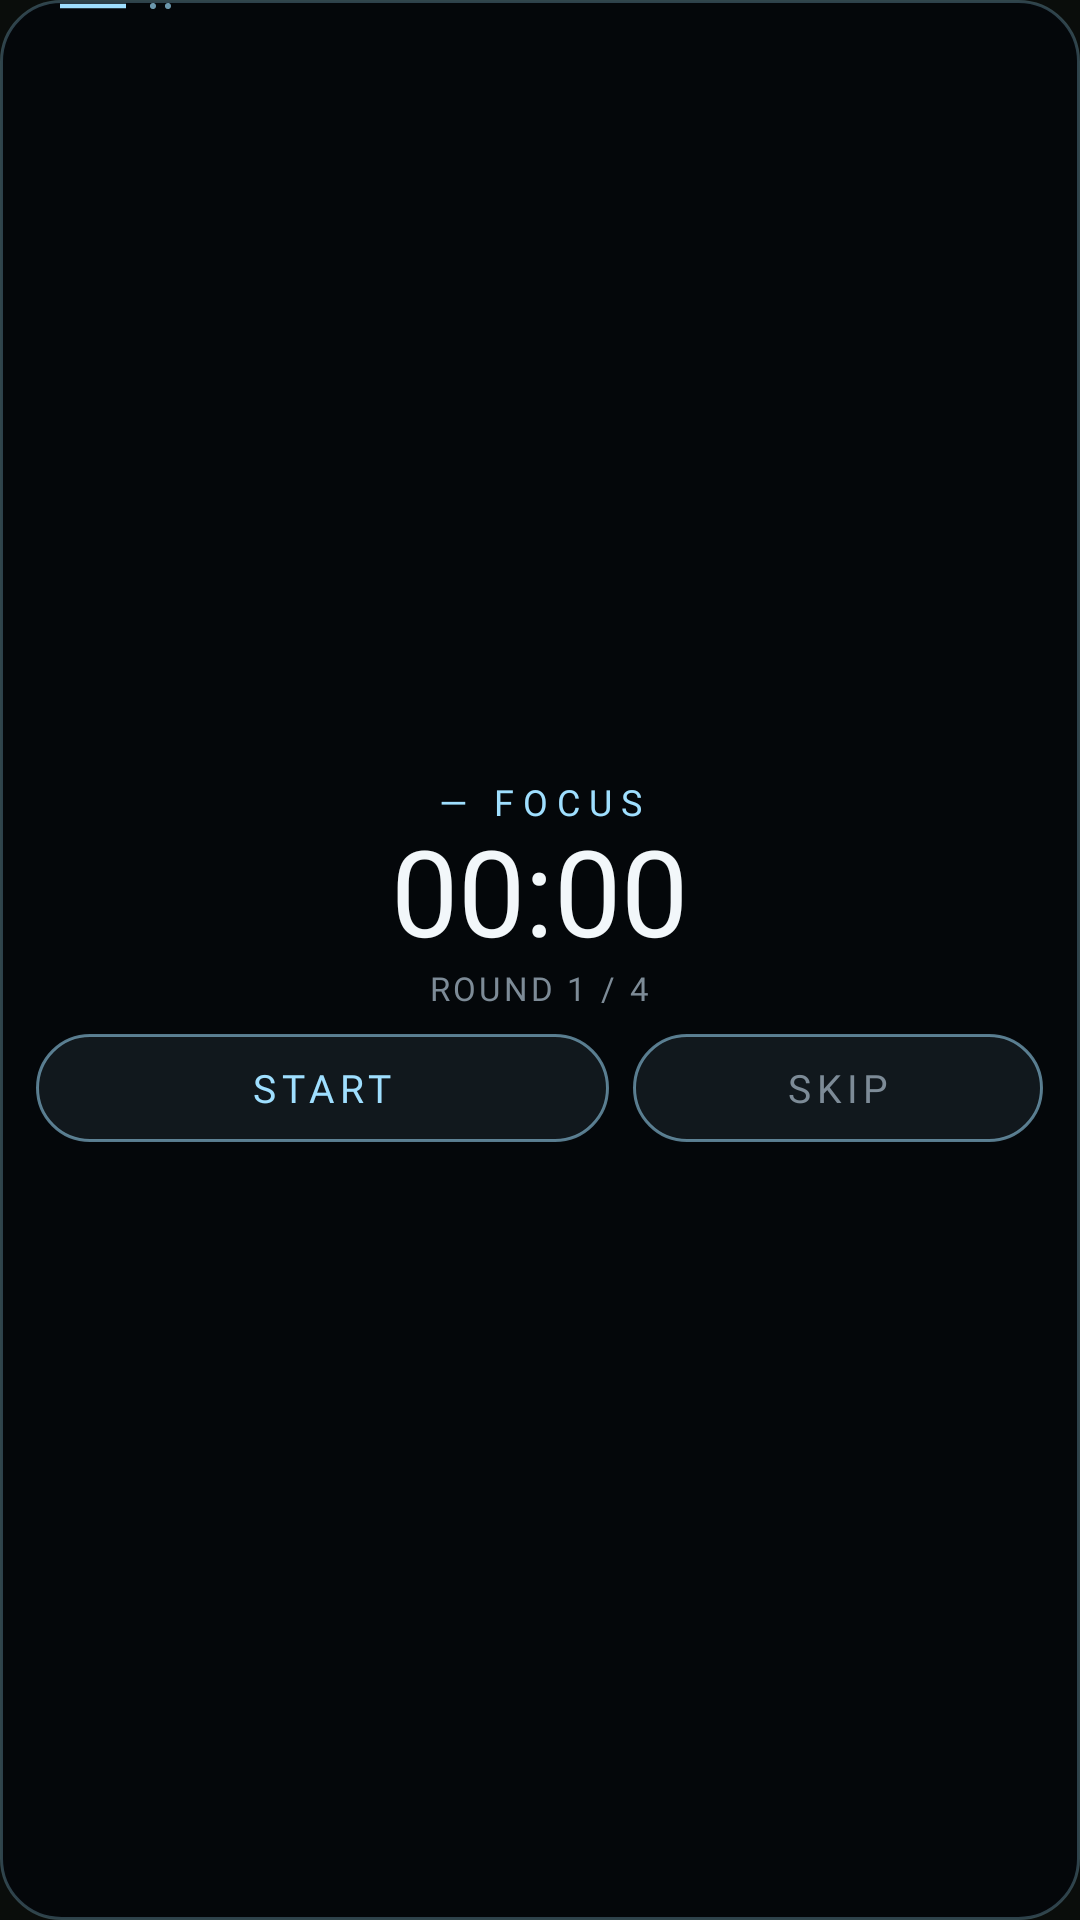

Reconstruct the res/layout file that produces this screen, plus the resources it refers to.
<!-- AndroidManifest.xml: application theme AppTheme -->
<!-- res/layout/widget_focus_tower.xml -->
<?xml version="1.0" encoding="utf-8"?>
<LinearLayout xmlns:android="http://schemas.android.com/apk/res/android"
    android:id="@+id/w_root"
    android:layout_width="match_parent" android:layout_height="match_parent"
    android:orientation="vertical" android:gravity="center"
    android:padding="12dp" android:background="@drawable/widget_bg_tower">
    <TextView android:id="@+id/w_phase" android:layout_width="wrap_content" android:layout_height="wrap_content"
        android:text="— FOCUS" android:textColor="#9FDFFF" android:textSize="12sp"
        android:fontFamily="@font/jura_semibold" android:letterSpacing="0.25" />
    <Chronometer android:id="@+id/w_chrono" android:layout_width="wrap_content" android:layout_height="wrap_content"
        android:textSize="40sp" android:textColor="#F2F7FA" android:fontFamily="@font/jura_light" android:includeFontPadding="false" />
    <TextView android:id="@+id/w_round" android:layout_width="wrap_content" android:layout_height="wrap_content"
        android:text="ROUND 1 / 4" android:textColor="#7D8B97" android:textSize="11sp"
        android:fontFamily="@font/jura_semibold" android:letterSpacing="0.1" />
    <LinearLayout android:layout_width="match_parent" android:layout_height="wrap_content"
        android:layout_marginTop="8dp" android:orientation="horizontal">
        <TextView android:id="@+id/w_toggle" android:layout_width="0dp" android:layout_height="36dp" android:layout_weight="1.4"
            android:gravity="center" android:text="START" android:textColor="#9FDFFF" android:textSize="13sp"
            android:fontFamily="@font/jura_semibold" android:letterSpacing="0.15" android:background="@drawable/widget_btn_tower" />
        <Space android:layout_width="8dp" android:layout_height="1dp" />
        <TextView android:id="@+id/w_skip" android:layout_width="0dp" android:layout_height="36dp" android:layout_weight="1"
            android:gravity="center" android:text="SKIP" android:textColor="#7D8B97" android:textSize="13sp"
            android:fontFamily="@font/jura_semibold" android:letterSpacing="0.15" android:background="@drawable/widget_btn_tower" />
    </LinearLayout>
</LinearLayout>
<!-- resources referenced by this layout -->
<resources>
  <!-- drawable widget_bg_tower (drawable) -->
  <?xml version="1.0" encoding="utf-8"?>
  <layer-list xmlns:android="http://schemas.android.com/apk/res/android">
      <item><shape android:shape="rectangle">
          <solid android:color="#D904070A" /><stroke android:width="1dp" android:color="#449FDFFF" /><corners android:radius="20dp" />
      </shape></item>
      <item android:gravity="top|start" android:top="1dp" android:left="20dp" android:width="40dp" android:height="8dp" android:drawable="@drawable/widget_tick_tower" />
  </layer-list>
  <!-- drawable widget_btn_tower (drawable) -->
  <?xml version="1.0" encoding="utf-8"?>
  <shape xmlns:android="http://schemas.android.com/apk/res/android" android:shape="rectangle">
      <solid android:color="#149FDFFF" /><stroke android:width="1dp" android:color="#889FDFFF" /><corners android:radius="18dp" />
  </shape>
  <style name="AppTheme" parent="android:Theme.Material.NoActionBar">
          <item name="android:windowBackground">@color/bg</item>
          <item name="android:statusBarColor">@color/bg</item>
          <item name="android:navigationBarColor">@color/bg</item>
          <item name="android:colorAccent">@color/red</item>
      </style>
  <!-- drawable widget_tick_tower (drawable) -->
  <?xml version="1.0" encoding="utf-8"?>
  <vector xmlns:android="http://schemas.android.com/apk/res/android" android:width="40dp" android:height="8dp" android:viewportWidth="40" android:viewportHeight="8">
      <path android:pathData="M0,1 H22" android:strokeColor="#FF9FDFFF" android:strokeWidth="1.5" android:fillColor="#00000000"/>
      <path android:pathData="M30,1 a1,1 0 1,0 2,0 a1,1 0 1,0 -2,0 M35,1 a1,1 0 1,0 2,0 a1,1 0 1,0 -2,0" android:fillColor="#AA9FDFFF"/>
  </vector>
  <color name="bg">#0A0D0B</color>
  <color name="red">#FFB23E</color>
</resources>
